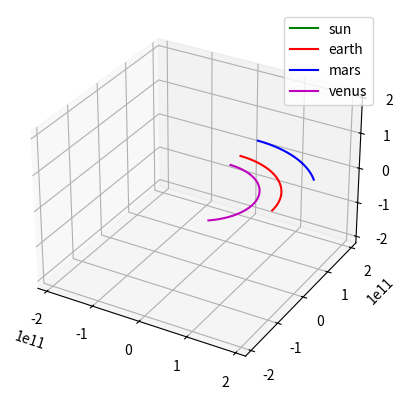

The matplotlib source for this figure: (Note: this script raises an exception after producing the figure.)
import math

import random
import matplotlib.pyplot as plot
from mpl_toolkits.mplot3d import Axes3D
import pandas as pd

# Because I'm lazy, just making a global lists to keep track of:
# acceleration
# velocity
# position
# masses

acc_list = []
vel_list = []
pos_list = []
dis_list = []
mass_list = []

# Class that takes the place of a vector.  Used instead of numpy arrays.
class point:
    def __init__(self, x,y,z):
        self.x = x
        self.y = y
        self.z = z
# Class to store all the initial and current state properties of a body.
class body:
    def __init__(self, location, mass, velocity, name = ""):
        self.location = location
        self.mass = mass
        self.velocity = velocity
        self.name = name

def calculate_single_body_acceleration(bodies, body_index,
                                       current_step = 0, report_freq=1):
    """
    Calculate the acceleration on the current body given every other body in
    the system.

    :param bodies:
    :param body_index:
    :return:
    """
    G_const = 6.67408e-11 #m3 kg-1 s-2
    acceleration = point(0,0,0)
    target_body = bodies[body_index]
    for index, external_body in enumerate(bodies):
        if index != body_index:
            r = (target_body.location.x - external_body.location.x)**2 \
                + (target_body.location.y - external_body.location.y)**2 \
                + (target_body.location.z - external_body.location.z)**2
            r = math.sqrt(r)
            tmp = G_const * external_body.mass / r**3
            acceleration.x += tmp * (external_body.location.x
                                     - target_body.location.x)
            acceleration.y += tmp * (external_body.location.y
                                     - target_body.location.y)
            acceleration.z += tmp * (external_body.location.z
                                     - target_body.location.z)

    # Save the resulting acceleration for the current time step.
    # Saving with same reporting frequency as other histories.
    if current_step % report_freq == 0:
        history_entry = {
            'time_step':current_step,
            'body_name':bodies[body_index].name,
            'acc_x':acceleration.x,
            'acc_y':acceleration.y,
            'acc_z':acceleration.z
        }
        # Append new row to the pandas dataframe.
        acc_list.append(history_entry)
    return acceleration

def compute_velocity(bodies, time_step = 1,
                     current_step = 0, report_freq=1):
    for body_index, target_body in enumerate(bodies):
        acceleration = calculate_single_body_acceleration(
            bodies,
            body_index,
            current_step=current_step,
            report_freq=report_freq
        )

        target_body.velocity.x += acceleration.x * time_step
        target_body.velocity.y += acceleration.y * time_step
        target_body.velocity.z += acceleration.z * time_step
        # Save the resulting velocity to the velocity history.
        if current_step % report_freq == 0:
            history_entry = {
                'time_step': current_step,
                'body_name': bodies[body_index].name,
                'vel_x': target_body.velocity.x,
                'vel_y': target_body.velocity.y,
                'vel_z': target_body.velocity.z
            }
            # Append new row to the pandas dataframe.
            vel_list.append(history_entry)


def update_location(bodies, time_step = 1,
                    current_step = 0, report_freq=1):
    """
    Function to update the current positions of the bodies.

    :param bodies:
    :param time_step:
    :return:
    """
    for target_body in bodies:
        # Calculate the displacement resulting from the new velocities.
        displacement_x = target_body.velocity.x * time_step
        displacement_y = target_body.velocity.y * time_step
        displacement_z = target_body.velocity.z * time_step
        # Calculate the next location of the body.
        target_body.location.x += displacement_x
        target_body.location.y += displacement_y
        target_body.location.z += displacement_z
        # Save both the displacements and locations to their respective
        # history dataframes.
        if current_step % report_freq == 0:
            dis_hist_row = {
                'time_step': current_step,
                'body_name': target_body.name,
                'dis_x': displacement_x,
                'dis_y': displacement_y,
                'dis_z': displacement_z
            }
            dis_list.append(dis_hist_row)
            # For the current target body, calculate the relative position to
            # the sun and then save to position dataframe.
            # Assume first entry in bodies is always the sun.
            pos_rel_sun_x = target_body.location.x - bodies[0].location.x
            pos_rel_sun_y = target_body.location.y - bodies[0].location.y
            pos_rel_sun_z = target_body.location.z - bodies[0].location.z
            # Save the relative positions to the dataframe.
            pos_his_row = {
                'time_step': current_step,
                'body_name': target_body.name,
                'dis_x': pos_rel_sun_x,
                'dis_y': pos_rel_sun_y,
                'dis_z': pos_rel_sun_z
            }
            pos_list.append(pos_his_row)
            # While I'm at it, also append the body mass to the mass history.
            mass_his_row = {
                'time_step': current_step,
                'body_name': target_body.name,
                'mass': target_body.mass
            }
            mass_list.append(mass_his_row)

def compute_gravity_step(bodies, time_step = 1,
                         current_step = 0, report_freq=1):
    compute_velocity(bodies, time_step = time_step,
                     current_step = current_step, report_freq=report_freq)
    update_location(bodies, time_step = time_step,
                    current_step = current_step, report_freq=report_freq)

def plot_output(bodies, outfile = None):
    fig = plot.figure()
    colours = ['r','b','g','y','m','c']
    ax = fig.add_subplot(1,1,1, projection='3d')
    max_range = 0
    for current_body in bodies: 
        max_dim = max(max(current_body["x"]),
                      max(current_body["y"]),
                      max(current_body["z"]))
        if max_dim > max_range:
            max_range = max_dim
        ax.plot(current_body["x"],
                current_body["y"],
                current_body["z"],
                c = random.choice(colours),
                label = current_body["name"])
    
    ax.set_xlim([-max_range,max_range])    
    ax.set_ylim([-max_range,max_range])
    ax.set_zlim([-max_range,max_range])
    ax.legend()        

    if outfile:
        plot.savefig(outfile)
    else:
        plot.show()

def run_simulation(bodies, names = None, time_step = 1,
                   number_of_steps = 10000, report_freq = 100):

    #create output container for each body
    body_locations_hist = []
    # Create initial structure of list whose elements will be a dictionary
    # for each body that has a list for each position dimension that is a
    # time series.
    for current_body in bodies:
        body_locations_hist.append({"x":[], "y":[], "z":[],
                                    "name":current_body.name})

    # Go over each time step and compute the next location after that time
    # step.
    # i keeps track of the current time step in the simulation.
    # pass along report_freq to make sure we write to the history dataframes
    # only as much as needed.  This allows the simulator to run at higher
    # resolution (smaller time step), but the saved data to be lower
    # resolution.
    for i in range(1,number_of_steps):
        # Call function to calculate new position after a single time step.
        compute_gravity_step(bodies, time_step = time_step, current_step=i,
                             report_freq=report_freq)
        
        if i % report_freq == 0:
            for index, body_location in enumerate(body_locations_hist):
                body_location["x"].append(bodies[index].location.x)
                body_location["y"].append(bodies[index].location.y)           
                body_location["z"].append(bodies[index].location.z)       

    return body_locations_hist        
            
#planet data (location (m), mass (kg), velocity (m/s)
sun = {"location":point(0,0,0), "mass":2e30, "velocity":point(0,0,0)}
mercury = {"location":point(0,5.7e10,0), "mass":3.285e23, "velocity":point(47000,0,0)}
venus = {"location":point(0,1.1e11,0), "mass":4.8e24, "velocity":point(35000,0,0)}
earth = {"location":point(0,1.5e11,0), "mass":6e24, "velocity":point(30000,0,0)}
mars = {"location":point(0,2.2e11,0), "mass":2.4e24, "velocity":point(24000,0,0)}
jupiter = {"location":point(0,7.7e11,0), "mass":1e28, "velocity":point(13000,0,0)}
saturn = {"location":point(0,1.4e12,0), "mass":5.7e26, "velocity":point(9000,0,0)}
uranus = {"location":point(0,2.8e12,0), "mass":8.7e25, "velocity":point(6835,0,0)}
neptune = {"location":point(0,4.5e12,0), "mass":1e26, "velocity":point(5477,0,0)}
pluto = {"location":point(0,3.7e12,0), "mass":1.3e22, "velocity":point(4748,0,0)}

if __name__ == "__main__":

    #build list of planets in the simulation, or create your own
    bodies = [
        body( location = sun["location"], mass = sun["mass"], velocity = sun["velocity"], name = "sun"),
        body( location = earth["location"], mass = earth["mass"], velocity = earth["velocity"], name = "earth"),
        body( location = mars["location"], mass = mars["mass"], velocity = mars["velocity"], name = "mars"),
        body( location = venus["location"], mass = venus["mass"], velocity = venus["velocity"], name = "venus"),
        ]
    
    motions = run_simulation(bodies, time_step = 100, number_of_steps = 80000, report_freq = 1000)
    plot_output(motions, outfile = 'orbits.png')

    # Convert the lists of dictionaries tracking simulator history to pandas dataframe.
    # Appending to pandas dataframe was unbelievably slow.
    acc_df = pd.DataFrame(acc_list)
    vel_df = pd.DataFrame(vel_list)
    dis_df = pd.DataFrame(dis_list)
    pos_df = pd.DataFrame(pos_list)
    mass_df = pd.DataFrame(mass_list)
    print("Simulation Complete")
    # Save the resulting dataframes to the output directory
    results_dir = 'output/'
    acc_df.to_pickle(results_dir + 'a.pkl')
    vel_df.to_pickle(results_dir + 'v.pkl')
    dis_df.to_pickle(results_dir + 'd.pkl')
    pos_df.to_pickle(results_dir + 'p.pkl')
    mass_df.to_pickle(results_dir + 'm.pkl')
    print('Results Saved')